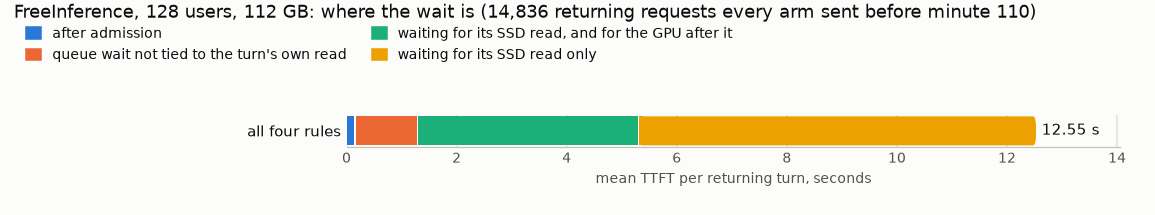

The data file committed next to this chart (first rows):
arm, run, shared_returning_turns, ttft_mean_s, after_admission_s, queue_other_s, stall_gpu_also_s, stall_read_last_s, reading_turns, landed_by_arrival
all four rules, ec_full, 14836, 12.55, 0.1675, 1.137, 4.012, 7.236, 3075, 109
